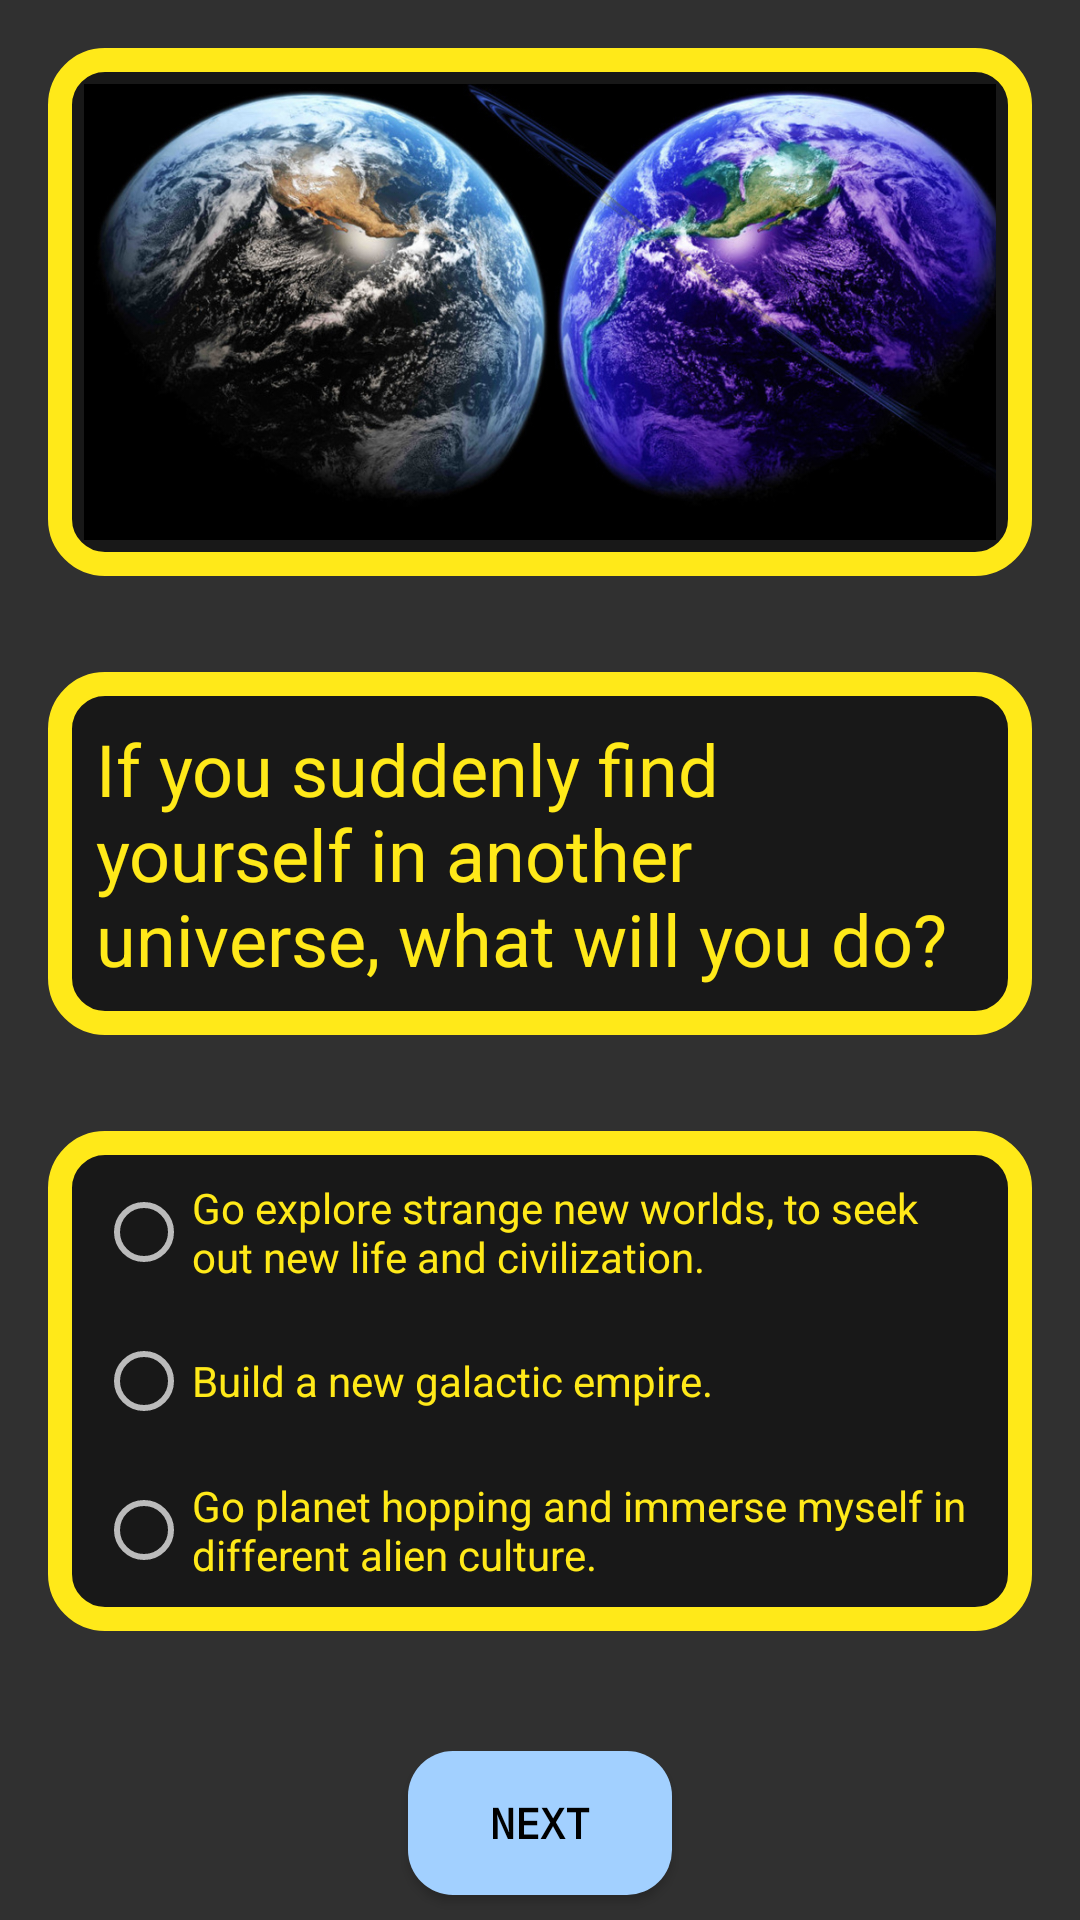

Here is an Android app screen rendered from its layout file. Give the layout XML and the strings, colors and styles it references.
<!-- AndroidManifest.xml: application theme Theme.AppCompat.NoActionBar -->
<!-- res/layout/activity_quiz.xml -->
<?xml version="1.0" encoding="utf-8"?>
<RelativeLayout xmlns:android="http://schemas.android.com/apk/res/android"
    android:layout_width="match_parent"
    android:layout_height="match_parent">

    <ImageView
        android:layout_width="wrap_content"
        android:layout_height="wrap_content"
        android:scaleType="centerCrop"
        android:src="@drawable/space" />

    <ScrollView
        android:layout_width="match_parent"
        android:layout_height="wrap_content"
        android:layout_centerInParent="true">

        <LinearLayout
            android:layout_width="match_parent"
            android:layout_height="wrap_content"
            android:orientation="vertical">

            <ImageView
                android:id="@+id/image_question"
                style="@style/ImageQuestion"
                android:layout_width="match_parent"
                android:layout_height="wrap_content"
                android:src="@drawable/question1" />

            <TextView
                android:id="@+id/question"
                style="@style/Question"
                android:layout_width="match_parent"
                android:layout_height="wrap_content"
                android:text="@string/question1" />

            <RadioGroup
                android:id="@+id/rg_answers"
                style="@style/AnswersGroup"
                android:layout_width="match_parent"
                android:layout_height="wrap_content">

                <RadioButton
                    android:id="@+id/rb_answer1"
                    style="@style/Answer"
                    android:layout_width="wrap_content"
                    android:layout_height="wrap_content"
                    android:text="@string/answer1a" />

                <RadioButton
                    android:id="@+id/rb_answer2"
                    style="@style/Answer"
                    android:layout_width="wrap_content"
                    android:layout_height="wrap_content"
                    android:text="@string/answer1b" />

                <RadioButton
                    android:id="@+id/rb_answer3"
                    style="@style/Answer"
                    android:layout_width="wrap_content"
                    android:layout_height="wrap_content"
                    android:text="@string/answer1c" />
            </RadioGroup>

            <RelativeLayout
                android:layout_width="match_parent"
                android:layout_height="wrap_content"
                android:layout_marginTop="@dimen/margin16">

                <Button
                    android:id="@+id/button_next"
                    style="@style/Button"
                    android:layout_width="wrap_content"
                    android:layout_height="wrap_content"
                    android:layout_centerInParent="true"
                    android:onClick="nextQuestion"
                    android:text="@string/next" />
            </RelativeLayout>
        </LinearLayout>
    </ScrollView>
</RelativeLayout>
<!-- resources referenced by this layout -->
<resources>
  <dimen name="margin16">16dp</dimen>
  <!-- drawable question1: jpg bitmap (drawable, 375581 bytes) -->
  <string name="answer1a">Go explore strange new worlds, to seek out new life and civilization.</string>
  <string name="answer1b">Build a new galactic empire.</string>
  <string name="answer1c">Go planet hopping and immerse myself in different alien culture.</string>
  <string name="next">Next</string>
  <string name="question1">If you suddenly find yourself in another universe, what will you do?</string>
  <style name="Answer">
          <item name="android:layout_margin">@dimen/margin8</item>
          <item name="android:textColor">@color/text</item>
      </style>
  <style name="AnswersGroup">
          <item name="android:layout_margin">@dimen/margin16</item>
          <item name="android:background">@drawable/bg_text</item>
          <item name="android:padding">@dimen/margin8</item>
      </style>
  <style name="Button">
          <item name="android:layout_margin">@dimen/margin8</item>
          <item name="android:background">@drawable/button</item>
          <item name="android:fontFamily">monospace</item>
          <item name="android:textColor">@android:color/black</item>
          <item name="android:textStyle">bold</item>
      </style>
  <style name="ImageQuestion">
          <item name="android:layout_margin">@dimen/margin16</item>
          <item name="android:layout_marginBottom">@dimen/margin32</item>
          <item name="android:adjustViewBounds">true</item>
          <item name="android:background">@drawable/bg_text</item>
          <item name="android:padding">@dimen/margin12</item>
      </style>
  <style name="Question">
          <item name="android:layout_margin">@dimen/margin16</item>
          <item name="android:background">@drawable/bg_text</item>
          <item name="android:padding">@dimen/margin16</item>
          <item name="android:textColor">@color/text</item>
          <item name="android:textSize">@dimen/question</item>
      </style>
  <dimen name="margin8">8dp</dimen>
  <color name="text">#FFE919</color>
  <!-- drawable bg_text (drawable) -->
  <?xml version="1.0" encoding="utf-8"?>
  <selector xmlns:android="http://schemas.android.com/apk/res/android">
      <item>
          <shape android:shape="rectangle" >
              <corners android:radius="15dip" />
              <stroke android:width="8dip" android:color="@color/text" />
              <solid android:color="@color/bg_text" />
          </shape>
      </item>
  </selector>
  <!-- drawable button (drawable) -->
  <?xml version="1.0" encoding="utf-8"?>
  <selector xmlns:android="http://schemas.android.com/apk/res/android">
      <item android:state_pressed="true" >
          <shape android:shape="rectangle"  >
              <corners android:radius="15dip" />
              <solid android:color="@color/buttonPressed"/>
          </shape>
      </item>
      <item android:state_focused="true">
          <shape android:shape="rectangle"  >
              <corners android:radius="15dip" />
              <solid android:color="@color/buttonPressed"/>
          </shape>
      </item>
      <item >
          <shape android:shape="rectangle"  >
              <corners android:radius="15dip" />
              <solid android:color="@color/button"/>
          </shape>
      </item>
  </selector>
  <dimen name="margin32">32dp</dimen>
  <dimen name="margin12">12dp</dimen>
  <dimen name="question">24sp</dimen>
  <color name="bg_text">#80000000</color>
  <color name="buttonPressed">#3399FF</color>
  <color name="button">#A2D0FF</color>
</resources>
